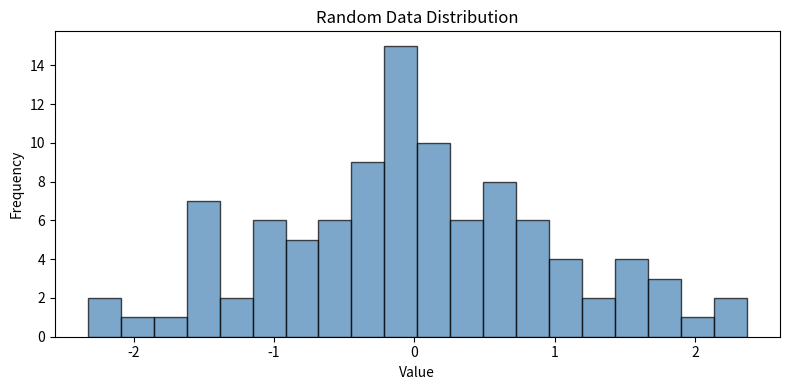

Reproduce this figure in Python.
"""Demo application for conda-based environments using numpy, pandas, and matplotlib."""
import numpy as np
import pandas as pd


def main():
    print("=== Conda Environment Demo ===")
    print(f"NumPy version:  {np.__version__}")
    print(f"Pandas version: {pd.__version__}")

    # Demonstrate numpy
    data = np.random.randn(100)
    print(f"\nGenerated {len(data)} random values:")
    print(f"  Mean: {data.mean():.4f}")
    print(f"  Std:  {data.std():.4f}")

    # Demonstrate pandas
    df = pd.DataFrame({
        "value": data,
        "squared": data ** 2,
    })
    print(f"\nDataFrame summary:")
    print(df.describe())

    # Demonstrate matplotlib (save to file since we may be headless)
    try:
        import matplotlib
        matplotlib.use("Agg")  # Non-interactive backend
        import matplotlib.pyplot as plt

        fig, ax = plt.subplots(figsize=(8, 4))
        ax.hist(data, bins=20, alpha=0.7, color="steelblue", edgecolor="black")
        ax.set_title("Random Data Distribution")
        ax.set_xlabel("Value")
        ax.set_ylabel("Frequency")
        plt.tight_layout()
        plt.savefig("conda_demo_histogram.png")
        print("\nHistogram saved to conda_demo_histogram.png")
    except ImportError:
        print("\nmatplotlib not available in this environment.")

    print("\n=== Done ===")


if __name__ == "__main__":
    main()
